The GitHub repository mtuthill/ECE_Senior_Design_Our_Data contains a labelled image folder "allClassSpecs" with 6 categories: falling from sitting, falling from standing, falling while walking, movement, sitting, walking. Examples follow, each with its label.

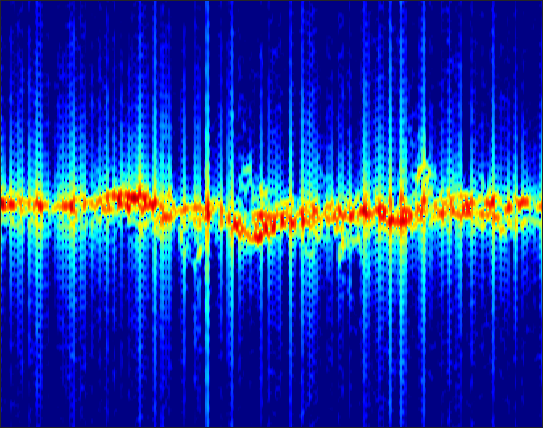
Label: movement

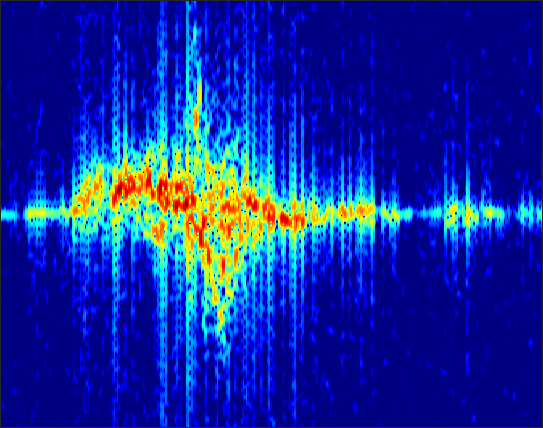
Label: falling from sitting

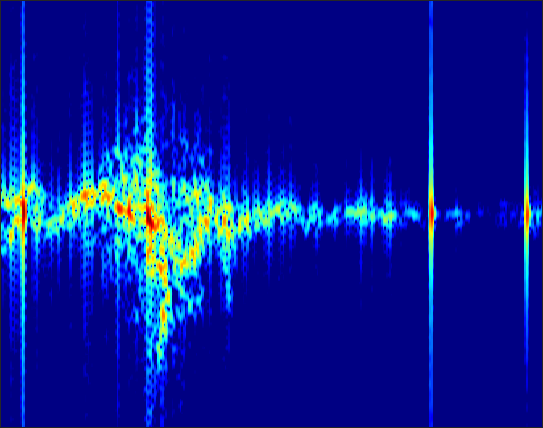
Label: falling from standing

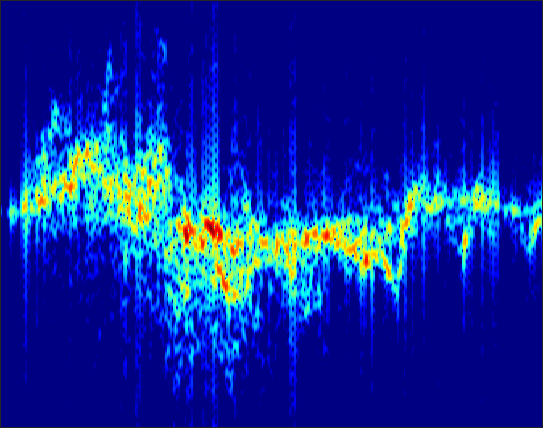
Label: walking

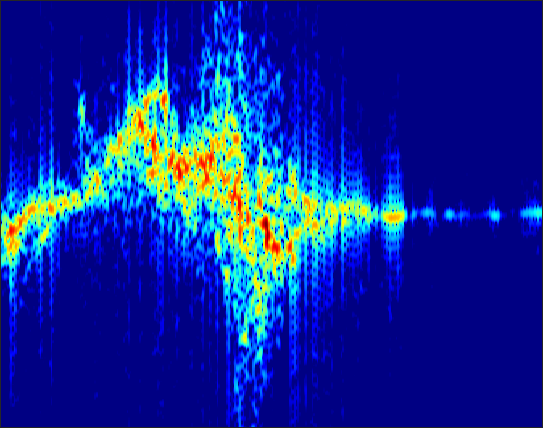
Label: falling while walking

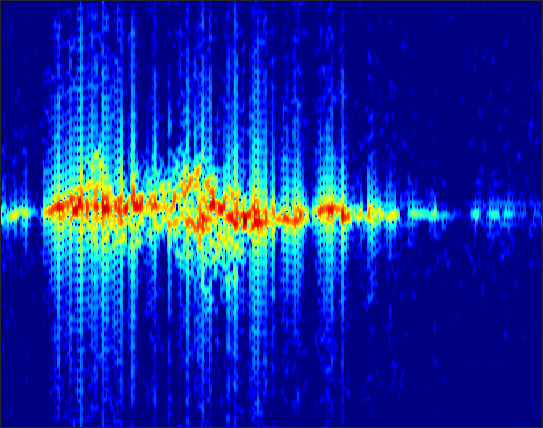
Label: sitting
